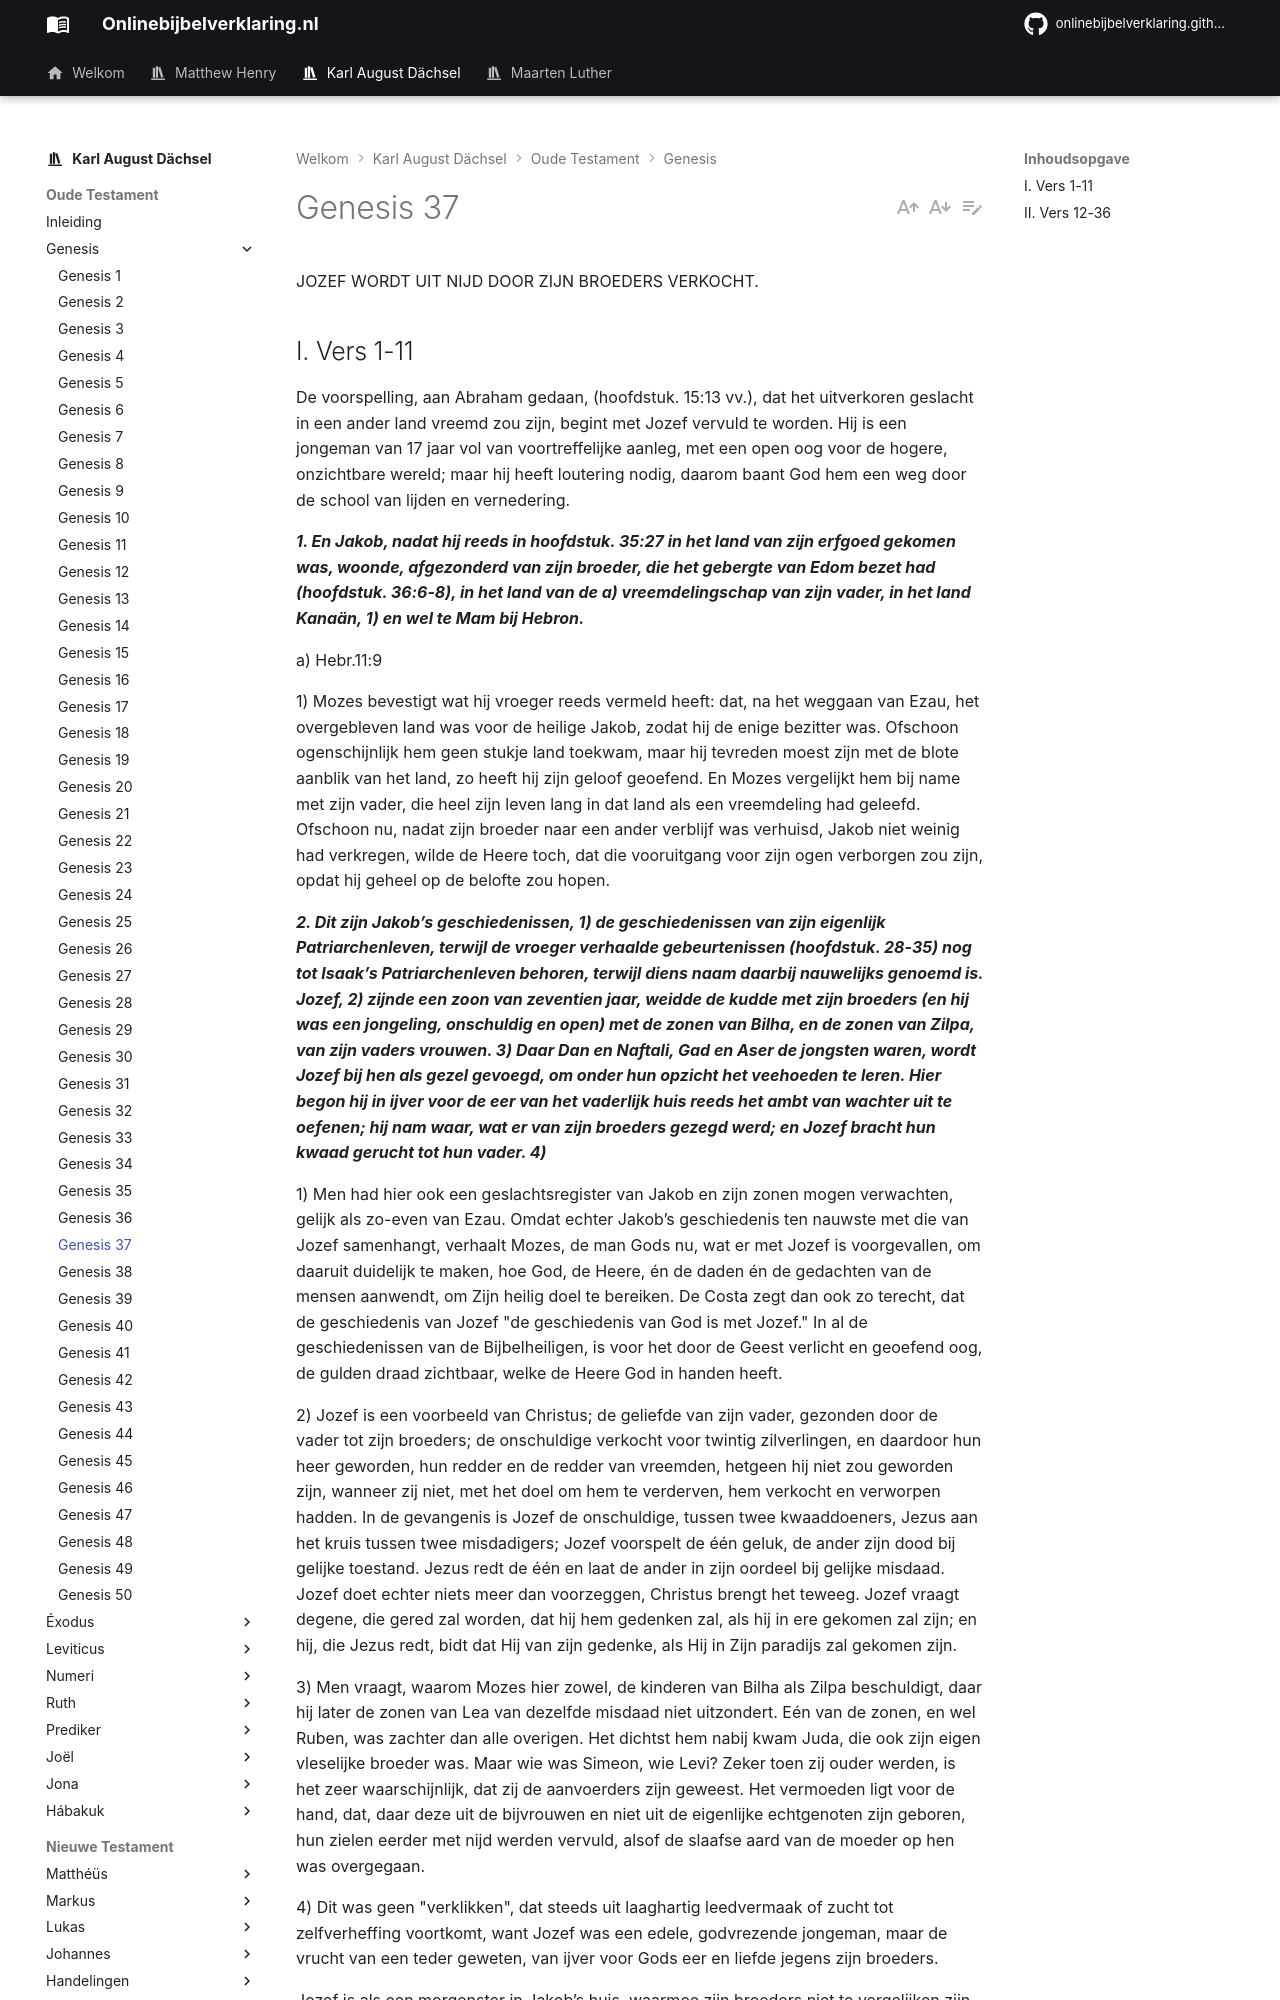

repository: onlinebijbelverklaring/dev-preview · page: karlaugustdachsel/Genesis/Genesis37/index.html · generator: mkdocs

JOZEF WORDT UIT NIJD DOOR ZIJN BROEDERS VERKOCHT.

## I. Vers 1-11
De voorspelling, aan Abraham gedaan, (hoofdstuk. 15:13 vv.), dat het uitverkoren geslacht in een ander land vreemd zou zijn, begint met Jozef vervuld te worden. Hij is een jongeman van 17 jaar vol van voortreffelijke aanleg, met een open oog voor de hogere, onzichtbare wereld; maar hij heeft loutering nodig, daarom baant God hem een weg door de school van lijden en vernedering.

***1. En Jakob, nadat hij reeds in hoofdstuk. 35:27 in het land van zijn erfgoed gekomen was, woonde, afgezonderd van zijn broeder, die het gebergte van Edom bezet had (hoofdstuk. 36:6-8), in het land van de a) vreemdelingschap van zijn vader, in het land Kanaän, 1) en wel te Mam bij Hebron.***

a) Hebr.11:9

1) Mozes bevestigt wat hij vroeger reeds vermeld heeft: dat, na het weggaan van Ezau, het overgebleven land was voor de heilige Jakob, zodat hij de enige bezitter was. Ofschoon ogenschijnlijk hem geen stukje land toekwam, maar hij tevreden moest zijn met de blote aanblik van het land, zo heeft hij zijn geloof geoefend. En Mozes vergelijkt hem bij name met zijn vader, die heel zijn leven lang in dat land als een vreemdeling had geleefd. Ofschoon nu, nadat zijn broeder naar een ander verblijf was verhuisd, Jakob niet weinig had verkregen, wilde de Heere toch, dat die vooruitgang voor zijn ogen verborgen zou zijn, opdat hij geheel op de belofte zou hopen.

***2. Dit zijn Jakob’s geschiedenissen, 1) de geschiedenissen van zijn eigenlijk Patriarchenleven, terwijl de vroeger verhaalde	gebeurtenissen (hoofdstuk. 28-35) nog tot	Isaak’s Patriarchenleven behoren, terwijl diens naam daarbij nauwelijks genoemd is. Jozef, 2) zijnde een zoon van zeventien jaar, weidde de kudde met zijn broeders (en hij was een jongeling, onschuldig en open) met de zonen van Bilha, en de zonen van Zilpa, van zijn vaders vrouwen. 3) Daar Dan en Naftali, Gad en Aser de jongsten waren, wordt Jozef bij hen als gezel gevoegd, om onder hun opzicht het veehoeden te leren. Hier begon hij in ijver voor de eer van het vaderlijk huis reeds het ambt van wachter uit te oefenen; hij nam waar, wat er van zijn broeders gezegd werd; en Jozef bracht hun kwaad gerucht tot hun vader. 4)***

1) Men had hier ook een geslachtsregister van Jakob en zijn zonen mogen verwachten, gelijk als zo-even van Ezau. Omdat echter Jakob’s geschiedenis ten nauwste met die van Jozef samenhangt, verhaalt Mozes, de man Gods nu, wat er met Jozef is voorgevallen, om daaruit duidelijk te maken, hoe God, de Heere, én de daden én de gedachten van de mensen aanwendt, om Zijn heilig doel te bereiken. De Costa zegt dan ook zo terecht, dat de geschiedenis van Jozef "de geschiedenis van God is met Jozef." In al de geschiedenissen van de Bijbelheiligen, is voor het door de Geest verlicht en geoefend oog, de gulden draad zichtbaar, welke de Heere God in handen heeft.

2) Jozef is een voorbeeld van Christus; de geliefde van zijn vader, gezonden door de vader tot zijn broeders; de onschuldige verkocht voor twintig zilverlingen, en daardoor hun heer geworden, hun redder en de redder van vreemden, hetgeen hij niet zou geworden zijn, wanneer zij niet, met het doel om hem te verderven, hem verkocht en verworpen hadden. In de gevangenis is Jozef de onschuldige, tussen twee kwaaddoeners, Jezus aan het kruis tussen twee misdadigers; Jozef voorspelt de één geluk, de ander zijn dood bij gelijke toestand. Jezus redt de één en laat de ander in zijn oordeel bij gelijke misdaad. Jozef doet echter niets meer dan voorzeggen, Christus brengt het teweeg. Jozef vraagt degene, die gered zal worden, dat hij hem gedenken zal, als hij in ere gekomen zal zijn; en hij, die Jezus redt, bidt dat Hij van zijn gedenke, als Hij in Zijn paradijs zal gekomen zijn.

3) Men vraagt, waarom Mozes hier zowel, de kinderen van Bilha als Zilpa beschuldigt, daar hij later de zonen van Lea van dezelfde misdaad niet uitzondert. Eén van de zonen, en wel Ruben, was zachter dan alle overigen. Het dichtst hem nabij kwam Juda, die ook zijn eigen vleselijke broeder was. Maar wie was Simeon, wie Levi? Zeker toen zij ouder werden, is het zeer waarschijnlijk, dat zij de aanvoerders zijn geweest. Het vermoeden ligt voor de hand, dat, daar deze uit de bijvrouwen en niet uit de eigenlijke echtgenoten zijn geboren, hun zielen eerder met nijd werden vervuld, alsof de slaafse aard van de moeder op hen was overgegaan.

4) Dit was geen "verklikken", dat steeds uit laaghartig leedvermaak of zucht tot zelfverheffing voortkomt, want Jozef was een edele, godvrezende jongeman, maar de vrucht van een teder geweten, van ijver voor Gods eer en liefde jegens zijn broeders.

Jozef is als een morgenster in Jakob’s huis, waarmee zijn broeders niet te vergelijken zijn. Hij heeft rechtvaardigheid en eerbaarheid bemind, is vol liefde en gehoorzaamheid, jegens zijn vader geweest, zodat hij voor hem niets heeft kunnen verzwijgen, wanneer zijn broeders iets misdreven hadden, waardoor anderen leed was aangedaan, of waardoor op van zijn vaders huis een smaadheid zou kunnen komen.
